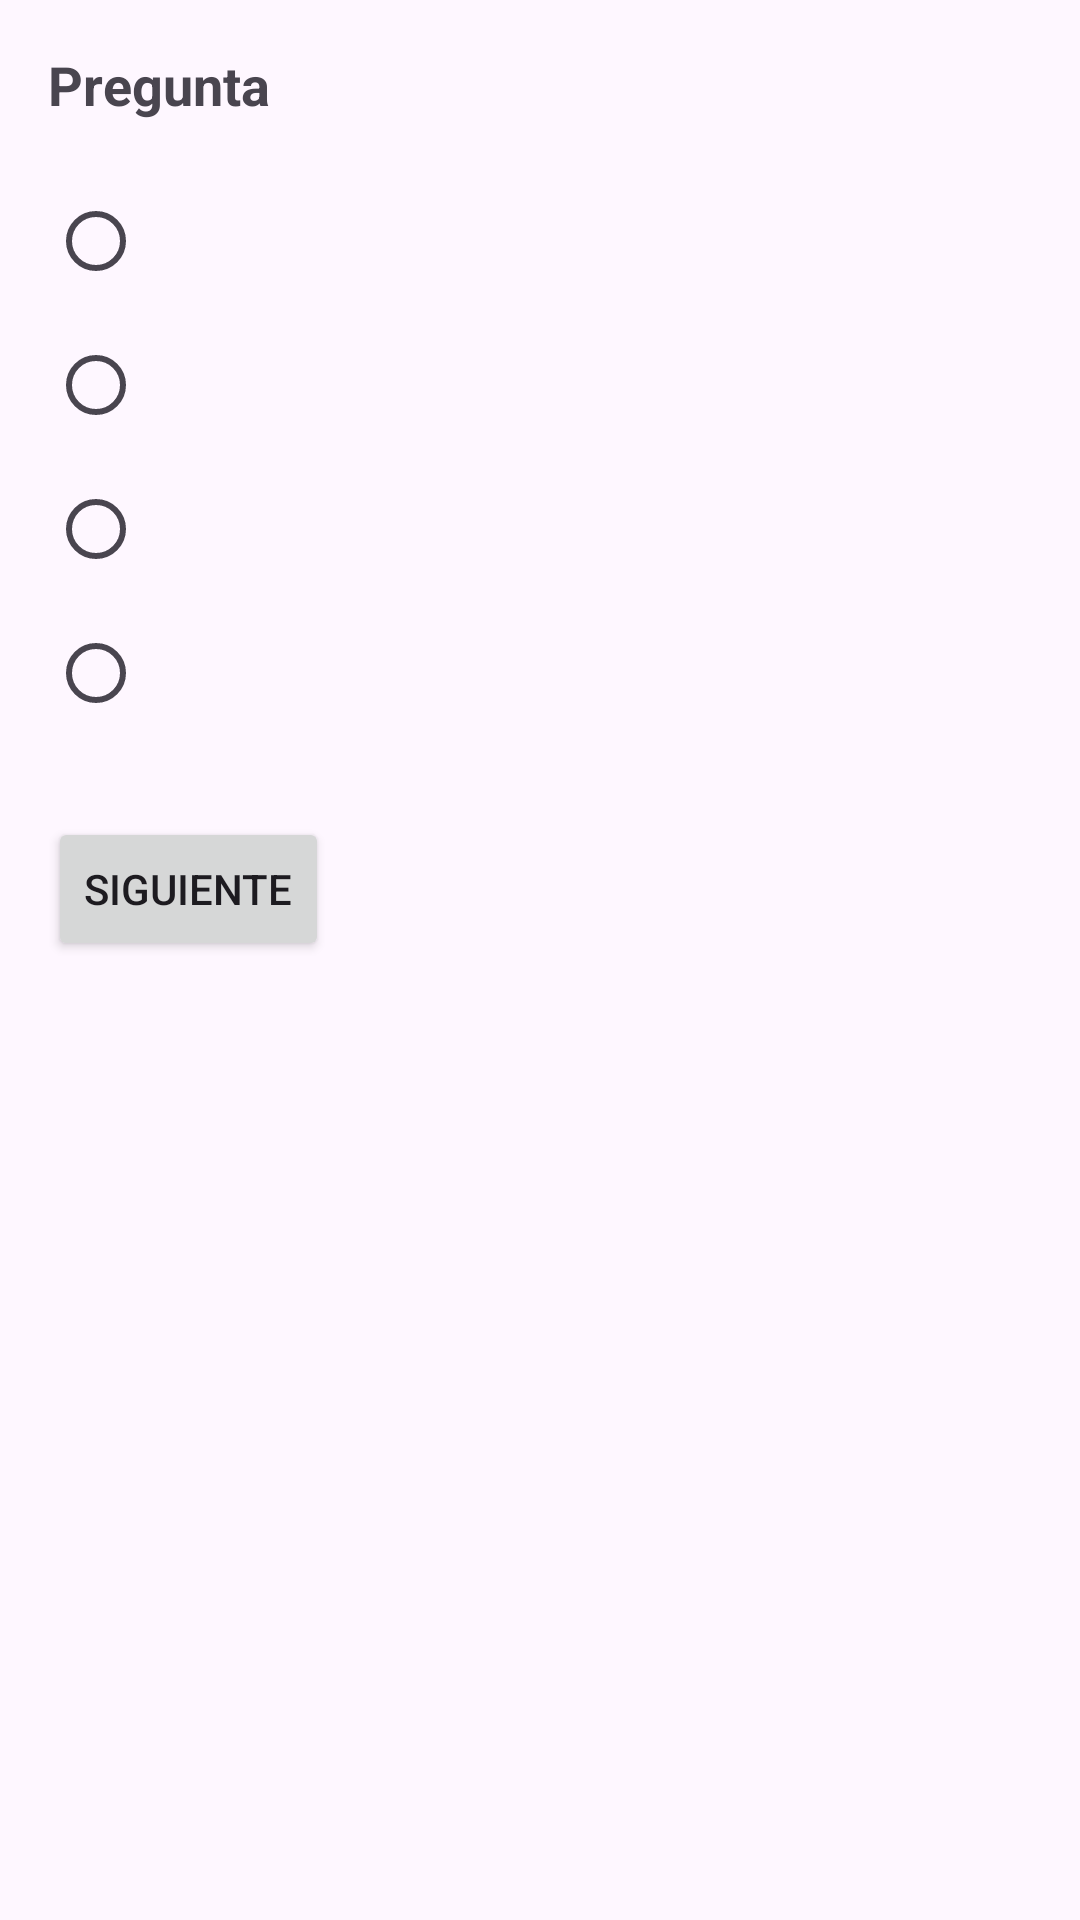

Here is an Android app screen rendered from its layout file. Give the layout XML and the strings, colors and styles it references.
<!-- AndroidManifest.xml: application theme Theme.VerificaMTC -->
<!-- res/layout/activity_user_exam.xml -->
<?xml version="1.0" encoding="utf-8"?>
<ScrollView xmlns:android="http://schemas.android.com/apk/res/android"
    android:layout_width="match_parent"
    android:layout_height="match_parent"
    android:padding="16dp">

    <LinearLayout
        android:orientation="vertical"
        android:layout_width="match_parent"
        android:layout_height="wrap_content">

        <TextView
            android:id="@+id/questionText"
            android:layout_width="match_parent"
            android:layout_height="wrap_content"
            android:text="Pregunta"
            android:textSize="18sp"
            android:textStyle="bold"
            android:paddingBottom="16dp" />

        <RadioGroup
            android:id="@+id/optionsGroup"
            android:layout_width="match_parent"
            android:layout_height="wrap_content">

            <RadioButton
                android:id="@+id/option1"
                android:layout_width="match_parent"
                android:layout_height="wrap_content" />

            <RadioButton
                android:id="@+id/option2"
                android:layout_width="match_parent"
                android:layout_height="wrap_content" />

            <RadioButton
                android:id="@+id/option3"
                android:layout_width="match_parent"
                android:layout_height="wrap_content" />

            <RadioButton
                android:id="@+id/option4"
                android:layout_width="match_parent"
                android:layout_height="wrap_content" />
        </RadioGroup>

        <Button
            android:id="@+id/nextButton"
            android:layout_width="wrap_content"
            android:layout_height="wrap_content"
            android:text="Siguiente"
            android:layout_marginTop="24dp" />

        <TextView
            android:id="@+id/scoreText"
            android:layout_width="match_parent"
            android:layout_height="wrap_content"
            android:textSize="22sp"
            android:textStyle="bold"
            android:gravity="center"
            android:visibility="gone"
            android:layout_marginTop="32dp" />

        
        <TextView
            android:id="@+id/resultText"
            android:layout_width="match_parent"
            android:layout_height="wrap_content"
            android:visibility="gone"
            android:textSize="16sp"
            android:layout_marginTop="24dp"
            android:padding="8dp"
            android:textColor="#000000" />
    </LinearLayout>
</ScrollView>
<!-- resources referenced by this layout -->
<resources>
  <style name="Theme.VerificaMTC" parent="Base.Theme.VerificaMTC" />
  <style name="Base.Theme.VerificaMTC" parent="Theme.Material3.DayNight.NoActionBar">
          
          
      </style>
</resources>
